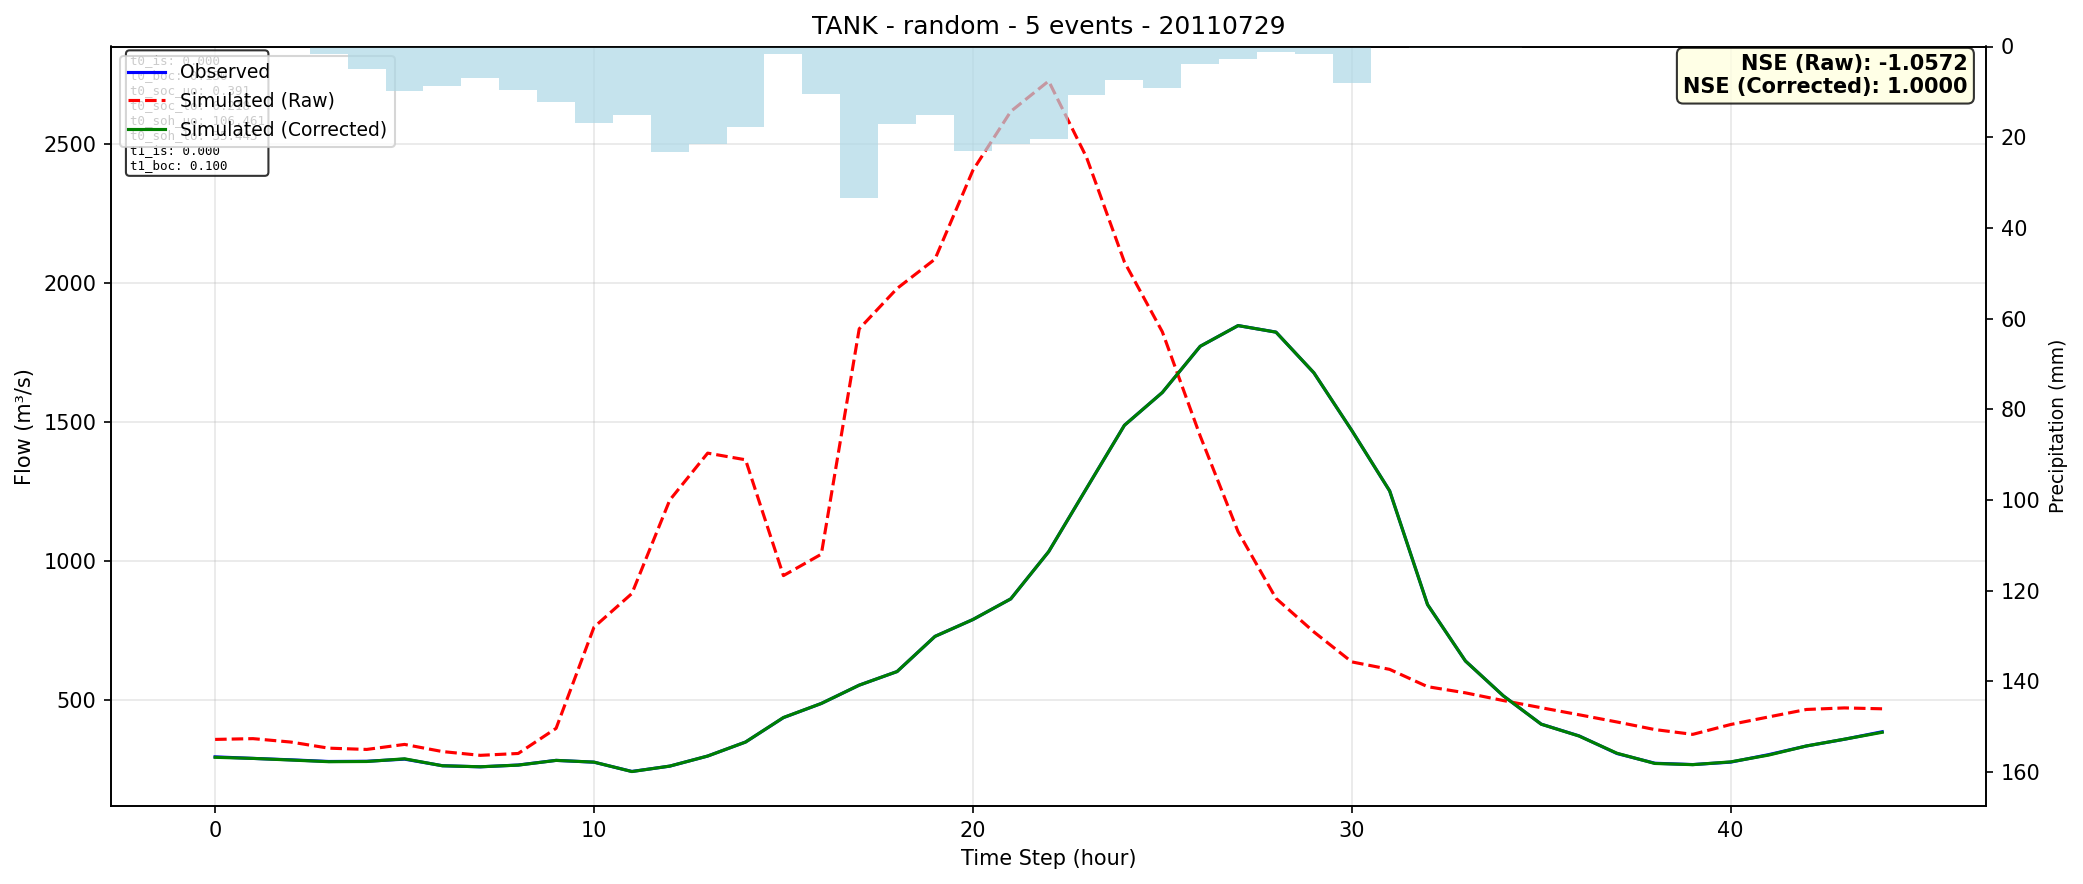

The table this chart was drawn from, first rows:
time, observed, simulated_raw, simulated_corrected
0, 294.7, 357.4, 293
1, 289.1, 360.2, 289
2, 283.9, 347.9, 283.2
3, 278, 325.9, 277.2
4, 278.7, 321.3, 277.9
5, 286.4, 339.4, 287.6
6, 262.8, 313.7, 262.5
7, 258.8, 300.1, 258.9
8, 265.2, 306.8, 264.9
9, 282, 397.3, 281.9
10, 275.5, 761.5, 275.7
11, 242.1, 882.5, 241.7
12, 261.3, 1219, 261.4
13, 297.6, 1388, 297.5
14, 348, 1364, 347.9
15, 435.8, 947, 436.2
16, 486.8, 1024, 486.8
17, 552.7, 1835, 552.7
18, 601.7, 1981, 601.7
19, 728.3, 2086, 728.2
20, 788.8, 2406, 788.9
21, 863.3, 2618, 863.3
22, 1033, 2727, 1033
23, 1261, 2452, 1261
24, 1488, 2076, 1488
25, 1606, 1825, 1606
26, 1772, 1449, 1772
27, 1847, 1105, 1847
28, 1823, 865.2, 1823
29, 1677, 744.3, 1677
30, 1470, 636.5, 1470
31, 1252, 609.5, 1252
32, 842.7, 547.3, 842.7
33, 639.7, 525.1, 639.7
34, 514.3, 497.3, 514.3
35, 412.3, 471.5, 412.3
36, 370.1, 446.1, 369.6
37, 306.7, 420.2, 307.6
38, 271.7, 392.9, 270.8
39, 266.9, 375.6, 266.6
40, 275.6, 411.1, 276.6
41, 302.6, 438.3, 300.9
42, 333.8, 465.2, 333.8
43, 357.9, 470.8, 358.2
44, 385, 467.6, 383
